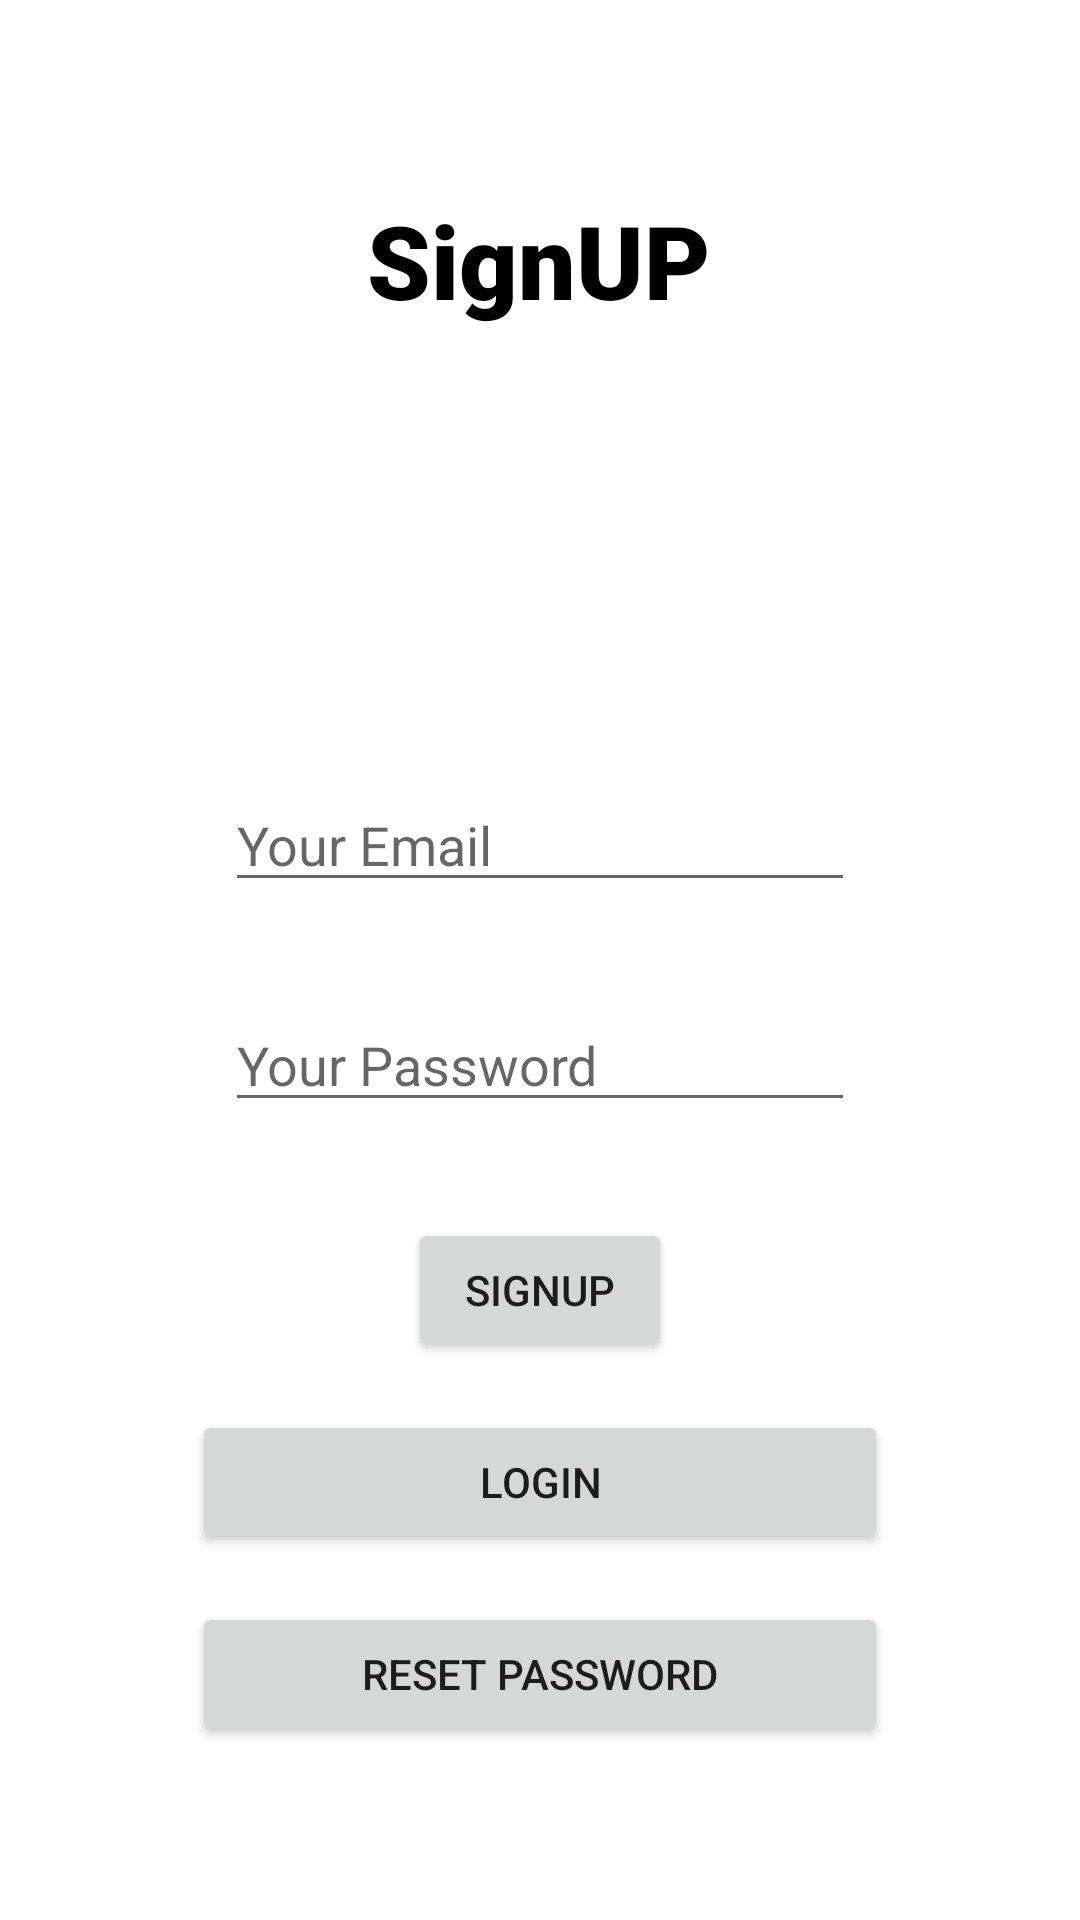

The Android layout XML behind this screen, and the referenced resources:
<!-- AndroidManifest.xml: application theme Theme.MovieAPP -->
<!-- res/layout/activity_sign_up_screen.xml -->
<?xml version="1.0" encoding="utf-8"?>
<androidx.constraintlayout.widget.ConstraintLayout xmlns:android="http://schemas.android.com/apk/res/android"
    xmlns:app="http://schemas.android.com/apk/res-auto"
    xmlns:tools="http://schemas.android.com/tools"
    android:layout_width="match_parent"
    android:layout_height="match_parent"
    tools:context=".Sign_up_screen">


    <TextView
        android:id="@+id/textView_splash"
        android:layout_width="wrap_content"
        android:layout_height="wrap_content"
        android:layout_marginStart="148dp"
        android:layout_marginTop="64dp"
        android:layout_marginEnd="149dp"
        android:fontFamily="sans-serif-black"
        android:text="SignUP"
        android:textColor="#020202"
        android:textSize="34sp"
        android:textStyle="bold"
        app:layout_constraintEnd_toEndOf="parent"
        app:layout_constraintStart_toStartOf="parent"
        app:layout_constraintTop_toTopOf="parent" />

    <EditText
        android:id="@+id/email_input"
        android:layout_width="wrap_content"
        android:layout_height="wrap_content"
        android:layout_marginStart="88dp"
        android:layout_marginTop="150dp"
        android:layout_marginEnd="88dp"
        android:ems="10"
        android:hint="Your Email"
        android:inputType="textPersonName"
        app:layout_constraintEnd_toEndOf="parent"
        app:layout_constraintStart_toStartOf="parent"
        app:layout_constraintTop_toBottomOf="@+id/textView_splash" />

    <EditText
        android:id="@+id/password_input"
        android:layout_width="wrap_content"
        android:layout_height="wrap_content"
        android:layout_marginStart="100dp"
        android:layout_marginTop="32dp"
        android:layout_marginEnd="100dp"
        android:ems="10"
        android:hint="Your Password"
        android:inputType="textPersonName"
        app:layout_constraintEnd_toEndOf="parent"
        app:layout_constraintStart_toStartOf="parent"
        app:layout_constraintTop_toBottomOf="@+id/email_input" />

    <Button
        android:id="@+id/signupbutton"
        android:layout_width="wrap_content"
        android:layout_height="wrap_content"
        android:layout_marginStart="158dp"
        android:layout_marginTop="32dp"
        android:layout_marginEnd="158dp"
        android:text="SignUP"
        app:layout_constraintEnd_toEndOf="parent"
        app:layout_constraintStart_toStartOf="parent"
        app:layout_constraintTop_toBottomOf="@+id/password_input" />

    <Button
        android:id="@+id/loginbutton"
        android:layout_width="match_parent"
        android:layout_height="wrap_content"
        android:layout_marginStart="64dp"
        android:layout_marginTop="16dp"
        android:layout_marginEnd="64dp"
        android:text="Login"
        app:layout_constraintEnd_toEndOf="parent"
        app:layout_constraintStart_toStartOf="parent"
        app:layout_constraintTop_toBottomOf="@+id/signupbutton" />

    <Button
        android:id="@+id/reset_password"
        android:layout_width="match_parent"
        android:layout_height="wrap_content"
        android:layout_marginStart="64dp"
        android:layout_marginTop="16dp"
        android:layout_marginEnd="64dp"
        android:text="Reset password"
        app:layout_constraintEnd_toEndOf="parent"
        app:layout_constraintStart_toStartOf="parent"
        app:layout_constraintTop_toBottomOf="@+id/loginbutton" />

</androidx.constraintlayout.widget.ConstraintLayout>
<!-- resources referenced by this layout -->
<resources>
  <style name="Theme.MovieAPP" parent="Theme.MaterialComponents.DayNight.NoActionBar">
          
          <item name="colorPrimary">@color/purple_500</item>
          <item name="colorPrimaryVariant">@color/purple_700</item>
          <item name="colorOnPrimary">@color/white</item>
          
          <item name="colorSecondary">@color/teal_200</item>
          <item name="colorSecondaryVariant">@color/teal_700</item>
          <item name="colorOnSecondary">@color/black</item>
          
          <item name="android:statusBarColor" tools:targetApi="l">?attr/colorPrimaryVariant</item>
          
      </style>
  <!-- not gathered from this repository: default colours our renderer supplied (Android Studio template values) -->
  <color name="purple_500">#FF6200EE</color>
  <color name="purple_700">#FF3700B3</color>
  <color name="teal_200">#FF03DAC5</color>
  <color name="teal_700">#FF018786</color>
  <color name="black">#FF000000</color>
  <color name="white">#FFFFFFFF</color>
</resources>
